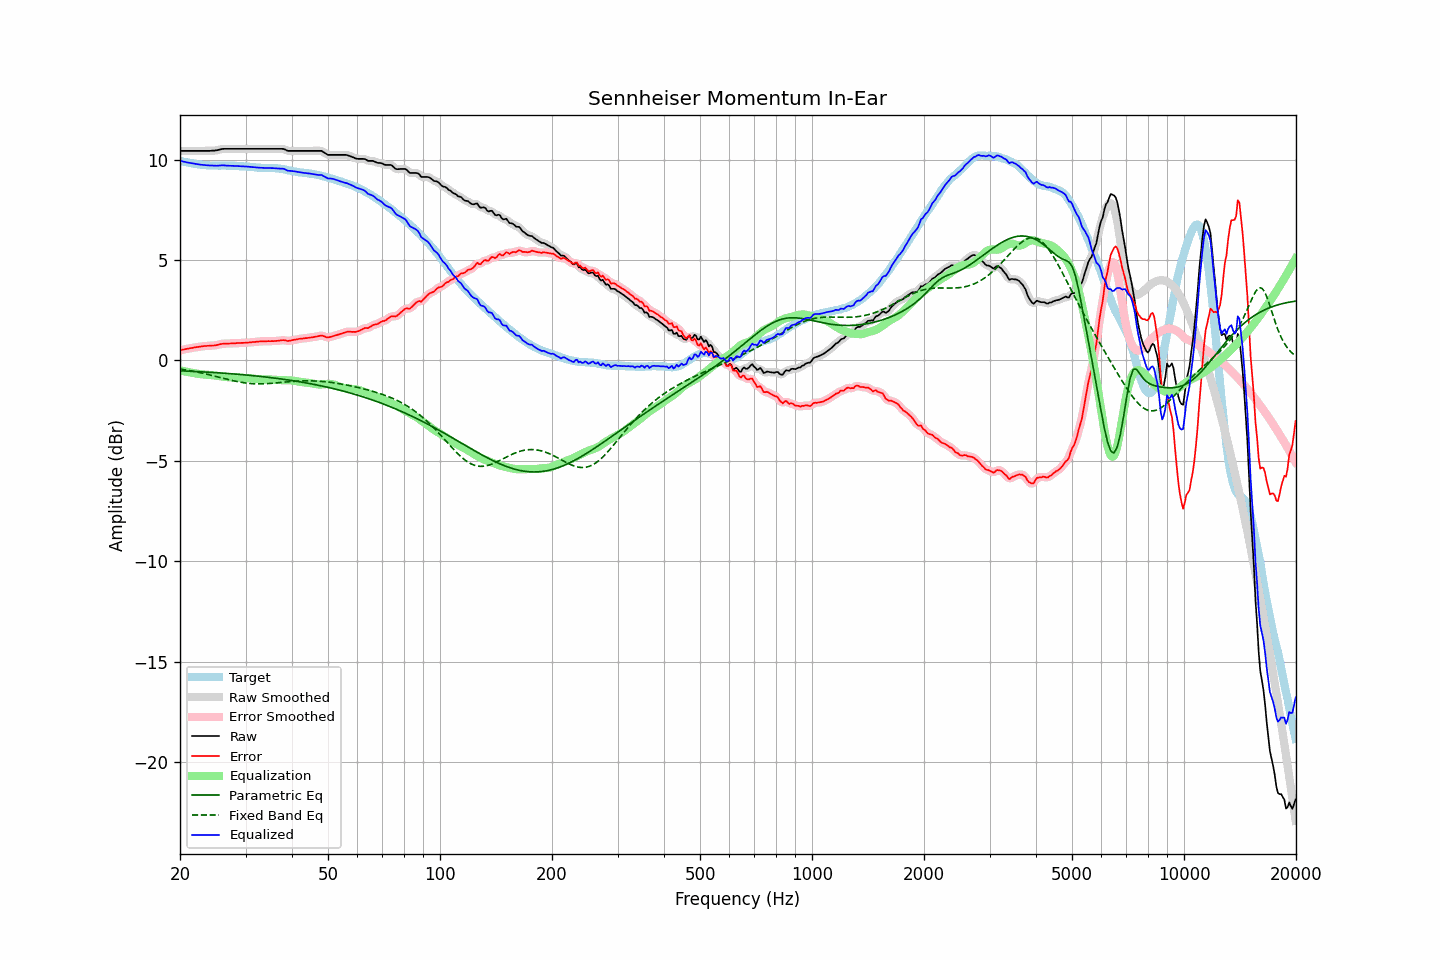

Data behind this chart, as committed beside it:
frequency, raw, error, smoothed, error_smoothed, equalization, parametric_eq, fixed_band_eq, equalized_raw, equalized_smoothed, target
20.00, 10.43, 0.50, 10.43, 0.50, -0.50, -0.52, -0.43, 9.93, 9.93, 9.94
20.20, 10.43, 0.52, 10.43, 0.52, -0.52, -0.52, -0.44, 9.92, 9.92, 9.91
20.40, 10.43, 0.54, 10.43, 0.53, -0.53, -0.53, -0.46, 9.90, 9.90, 9.89
20.61, 10.43, 0.55, 10.43, 0.55, -0.55, -0.53, -0.47, 9.88, 9.88, 9.88
20.81, 10.43, 0.57, 10.43, 0.57, -0.57, -0.53, -0.48, 9.86, 9.86, 9.86
21.02, 10.43, 0.58, 10.43, 0.58, -0.58, -0.54, -0.50, 9.85, 9.85, 9.85
21.23, 10.43, 0.60, 10.43, 0.60, -0.60, -0.54, -0.51, 9.83, 9.83, 9.83
21.44, 10.43, 0.61, 10.43, 0.61, -0.61, -0.54, -0.53, 9.82, 9.82, 9.82
21.66, 10.43, 0.62, 10.43, 0.63, -0.63, -0.55, -0.54, 9.80, 9.80, 9.81
21.87, 10.43, 0.64, 10.43, 0.64, -0.64, -0.55, -0.56, 9.79, 9.79, 9.79
22.09, 10.43, 0.65, 10.43, 0.65, -0.65, -0.56, -0.57, 9.78, 9.78, 9.78
22.31, 10.43, 0.67, 10.43, 0.67, -0.67, -0.56, -0.59, 9.76, 9.76, 9.77
22.54, 10.43, 0.68, 10.43, 0.68, -0.68, -0.56, -0.60, 9.75, 9.75, 9.75
22.76, 10.43, 0.69, 10.43, 0.69, -0.69, -0.57, -0.62, 9.74, 9.74, 9.74
22.99, 10.43, 0.70, 10.43, 0.70, -0.70, -0.57, -0.64, 9.73, 9.73, 9.73
23.22, 10.43, 0.71, 10.43, 0.71, -0.71, -0.58, -0.66, 9.73, 9.73, 9.72
23.45, 10.43, 0.71, 10.43, 0.72, -0.71, -0.58, -0.68, 9.72, 9.72, 9.72
23.69, 10.43, 0.72, 10.43, 0.72, -0.72, -0.59, -0.69, 9.71, 9.71, 9.71
23.92, 10.43, 0.72, 10.43, 0.72, -0.72, -0.59, -0.71, 9.71, 9.71, 9.71
24.16, 10.43, 0.73, 10.43, 0.73, -0.73, -0.60, -0.73, 9.70, 9.70, 9.71
24.40, 10.44, 0.74, 10.44, 0.73, -0.74, -0.60, -0.75, 9.70, 9.70, 9.70
24.65, 10.44, 0.74, 10.44, 0.74, -0.75, -0.61, -0.77, 9.69, 9.70, 9.70
24.89, 10.45, 0.75, 10.45, 0.75, -0.76, -0.61, -0.79, 9.69, 9.69, 9.70
25.14, 10.46, 0.76, 10.46, 0.77, -0.77, -0.62, -0.81, 9.69, 9.69, 9.70
25.39, 10.48, 0.78, 10.48, 0.78, -0.79, -0.62, -0.83, 9.70, 9.70, 9.70
25.65, 10.50, 0.81, 10.50, 0.80, -0.80, -0.63, -0.85, 9.70, 9.70, 9.70
25.91, 10.52, 0.82, 10.52, 0.82, -0.81, -0.63, -0.87, 9.71, 9.71, 9.70
26.16, 10.53, 0.83, 10.53, 0.83, -0.82, -0.64, -0.89, 9.71, 9.71, 9.70
26.43, 10.53, 0.83, 10.53, 0.83, -0.83, -0.64, -0.91, 9.70, 9.70, 9.70
26.69, 10.53, 0.83, 10.53, 0.84, -0.83, -0.65, -0.93, 9.70, 9.70, 9.70
26.96, 10.53, 0.84, 10.53, 0.84, -0.84, -0.66, -0.95, 9.69, 9.69, 9.70
27.23, 10.53, 0.84, 10.53, 0.84, -0.84, -0.66, -0.97, 9.69, 9.69, 9.69
27.50, 10.53, 0.84, 10.53, 0.84, -0.84, -0.67, -0.99, 9.69, 9.69, 9.69
27.77, 10.53, 0.84, 10.53, 0.84, -0.85, -0.67, -1.01, 9.68, 9.68, 9.69
28.05, 10.53, 0.85, 10.53, 0.85, -0.85, -0.68, -1.03, 9.68, 9.68, 9.69
28.33, 10.53, 0.86, 10.53, 0.86, -0.85, -0.69, -1.05, 9.68, 9.68, 9.67
28.62, 10.53, 0.86, 10.53, 0.86, -0.86, -0.69, -1.06, 9.67, 9.67, 9.67
28.90, 10.53, 0.86, 10.53, 0.86, -0.86, -0.70, -1.08, 9.67, 9.67, 9.67
29.19, 10.53, 0.87, 10.53, 0.87, -0.87, -0.71, -1.09, 9.67, 9.67, 9.66
29.48, 10.53, 0.87, 10.53, 0.87, -0.87, -0.71, -1.11, 9.66, 9.66, 9.66
29.78, 10.53, 0.87, 10.53, 0.87, -0.87, -0.72, -1.12, 9.66, 9.66, 9.66
30.08, 10.53, 0.88, 10.53, 0.88, -0.88, -0.73, -1.13, 9.65, 9.65, 9.66
30.38, 10.53, 0.88, 10.53, 0.88, -0.88, -0.74, -1.14, 9.65, 9.65, 9.65
30.68, 10.53, 0.89, 10.53, 0.89, -0.89, -0.74, -1.15, 9.64, 9.64, 9.64
30.99, 10.53, 0.90, 10.53, 0.90, -0.90, -0.75, -1.16, 9.63, 9.63, 9.63
31.30, 10.53, 0.91, 10.53, 0.91, -0.91, -0.76, -1.16, 9.62, 9.62, 9.62
31.61, 10.53, 0.91, 10.53, 0.91, -0.91, -0.77, -1.17, 9.62, 9.62, 9.62
31.93, 10.53, 0.92, 10.53, 0.92, -0.92, -0.78, -1.17, 9.61, 9.61, 9.61
32.24, 10.53, 0.93, 10.53, 0.93, -0.93, -0.78, -1.17, 9.60, 9.60, 9.60
32.57, 10.53, 0.94, 10.53, 0.94, -0.94, -0.79, -1.17, 9.60, 9.60, 9.59
32.89, 10.53, 0.94, 10.53, 0.94, -0.94, -0.80, -1.17, 9.59, 9.59, 9.59
33.22, 10.53, 0.95, 10.53, 0.95, -0.94, -0.81, -1.17, 9.59, 9.59, 9.59
33.55, 10.53, 0.95, 10.53, 0.95, -0.95, -0.82, -1.17, 9.58, 9.58, 9.58
33.89, 10.53, 0.95, 10.53, 0.95, -0.95, -0.83, -1.16, 9.58, 9.58, 9.59
34.23, 10.53, 0.95, 10.53, 0.95, -0.95, -0.84, -1.16, 9.58, 9.58, 9.58
34.57, 10.53, 0.96, 10.53, 0.95, -0.95, -0.85, -1.16, 9.58, 9.58, 9.57
34.92, 10.53, 0.95, 10.53, 0.96, -0.95, -0.86, -1.15, 9.58, 9.58, 9.58
35.27, 10.53, 0.96, 10.53, 0.96, -0.96, -0.87, -1.14, 9.58, 9.58, 9.57
35.62, 10.53, 0.95, 10.53, 0.96, -0.96, -0.88, -1.14, 9.57, 9.57, 9.58
35.97, 10.53, 0.96, 10.53, 0.96, -0.97, -0.89, -1.13, 9.56, 9.56, 9.57
... 635 more rows
